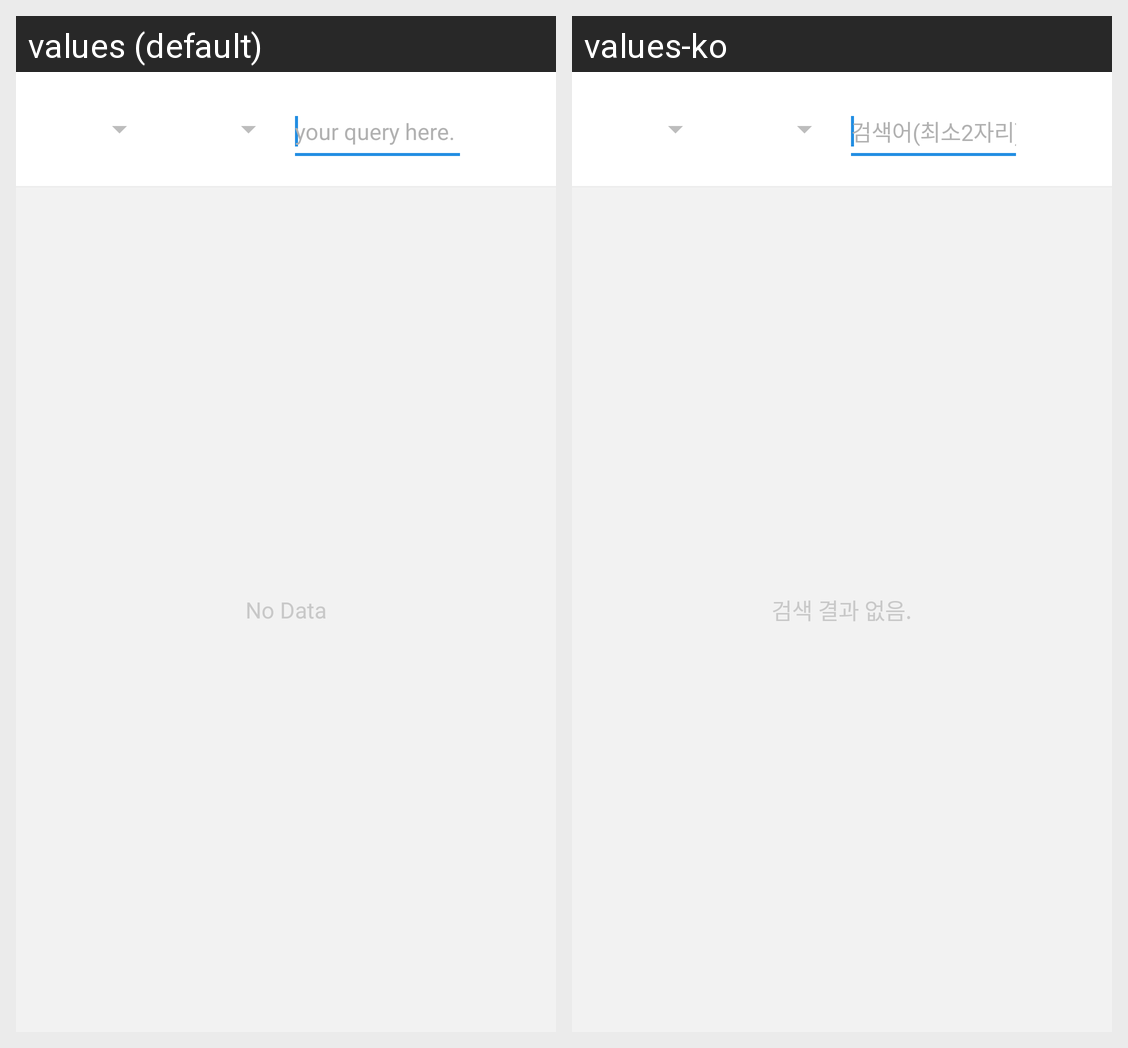

For this localized Android screen grid, give each drawn string resource with its value in every locale shown.
Android screen res/layout/fragment_product_search.xml rendered under 2 locales, left to right: values (default), values-ko. Device: Nexus 5 (rendered at 1080×1920; each locale shown at half size, 540×960, under a caption strip naming it); theme OKCartTheme.
Strings drawn on this screen, with the default value and each locale's value (text and hints the layout hard-codes, and strings that could not be matched under every locale, appear in the picture but are not listed):

hint_query
  values: your query here.
  values-ko: 검색어(최소2자리)

txt_search_empty
  values: No Data
  values-ko: 검색 결과 없음.
